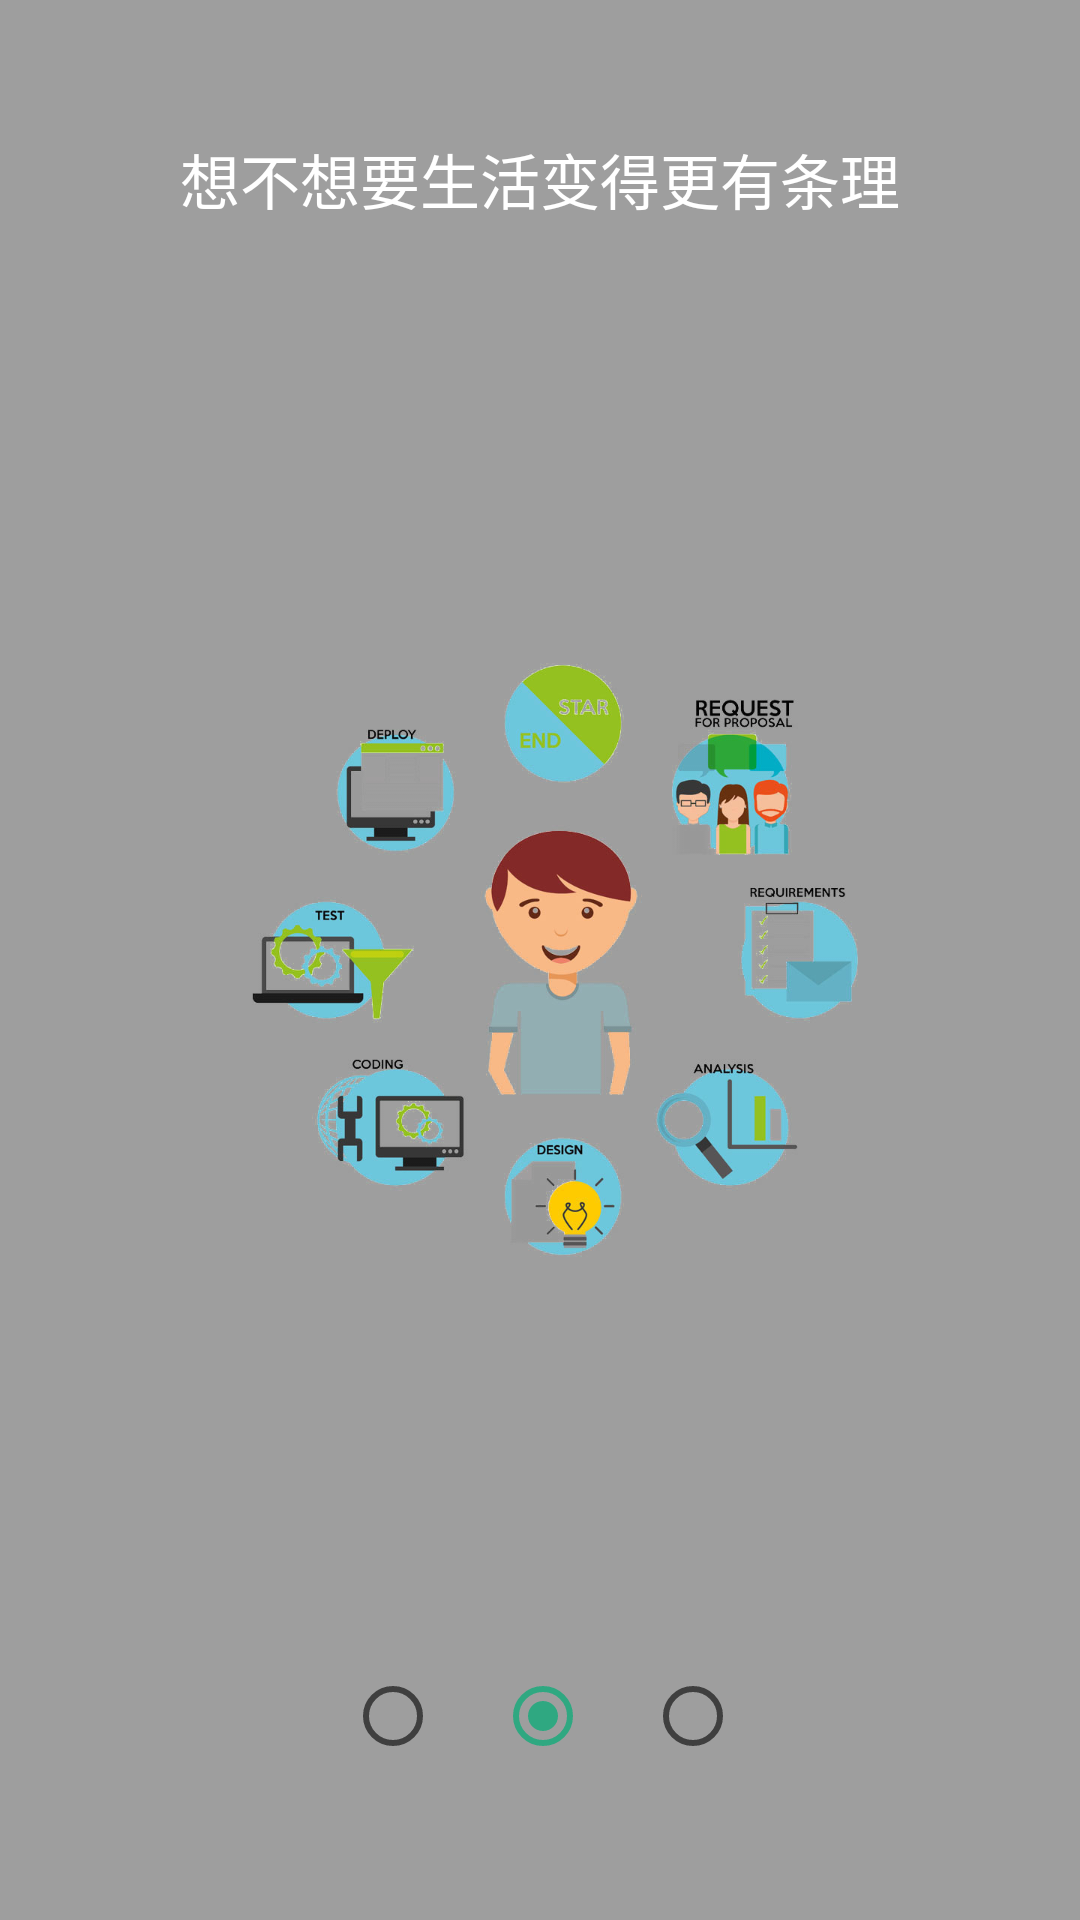

Layout XML and referenced resources for this Android screen:
<!-- AndroidManifest.xml: application theme AppTheme -->
<!-- res/layout/page2.xml -->
<?xml version="1.0" encoding="utf-8"?>
<RelativeLayout xmlns:android="http://schemas.android.com/apk/res/android"
    android:layout_width="match_parent"
    android:layout_height="match_parent"
    android:background="#9e9e9e">

    1

    <TextView
        android:layout_width="wrap_content"
        android:layout_height="wrap_content"
        android:text="想不想要生活变得更有条理"
        android:textColor="#ffffff"
        android:textSize="20sp"
        android:layout_marginTop="45dp"
        android:id="@+id/textView"
        android:layout_alignParentTop="true"
        android:layout_centerHorizontal="true" />

    <LinearLayout
        android:layout_width="wrap_content"
        android:layout_height="wrap_content"
        android:layout_gravity="center"
        android:orientation="horizontal"
        android:layout_marginBottom="18dp"
        android:layout_alignParentBottom="true"
        android:layout_centerHorizontal="true"
        android:id="@+id/linearLayout2">
        <RadioButton
            android:layout_width="30dp"
            android:layout_height="30dp"
            android:layout_alignParentBottom="true"
            android:layout_alignStart="@+id/textView"
            android:layout_marginBottom="35dp"
            android:id="@+id/radioButton"
            android:layout_alignLeft="@+id/textView" />
        <RadioButton
            android:checked="true"
            android:layout_width="30dp"
            android:layout_height="30dp"
            android:layout_alignParentBottom="true"
            android:layout_alignStart="@+id/textView"
            android:layout_marginStart="20dp"
            android:layout_marginBottom="35dp"
            android:id="@+id/radioButton1"
            android:layout_alignLeft="@+id/textView"
            android:layout_marginLeft="20dp" />
        <RadioButton
            android:layout_width="30dp"
            android:layout_height="30dp"
            android:layout_alignParentBottom="true"
            android:layout_alignStart="@+id/textView"
            android:layout_marginStart="20dp"
            android:layout_marginBottom="35dp"
            android:id="@+id/radioButton2"
            android:layout_alignLeft="@+id/textView"
            android:layout_marginLeft="20dp" />
    </LinearLayout>

    <ImageView android:layout_width="wrap_content"
        android:layout_height="wrap_content"
        android:src="@mipmap/page2"
        android:id="@+id/imageView3"
        android:layout_centerVertical="true"
        android:layout_alignLeft="@+id/textView"
        android:layout_alignStart="@+id/textView" />
</RelativeLayout>
<!-- resources referenced by this layout -->
<resources>
  <!-- mipmap page2: jpg bitmap (mipmap-xxxhdpi, 101174 bytes) -->
  <style name="AppTheme" parent="Theme.AppCompat.Light.NoActionBar">
          
          <item name="colorPrimary">#03A9F4</item>
          <item name="colorPrimaryDark">#0288D1</item>
          <item name="colorAccent">#2fa881</item>
          
          <item name="android:windowContentTransitions" tools:targetApi="lollipop">true</item>
      </style>
</resources>
